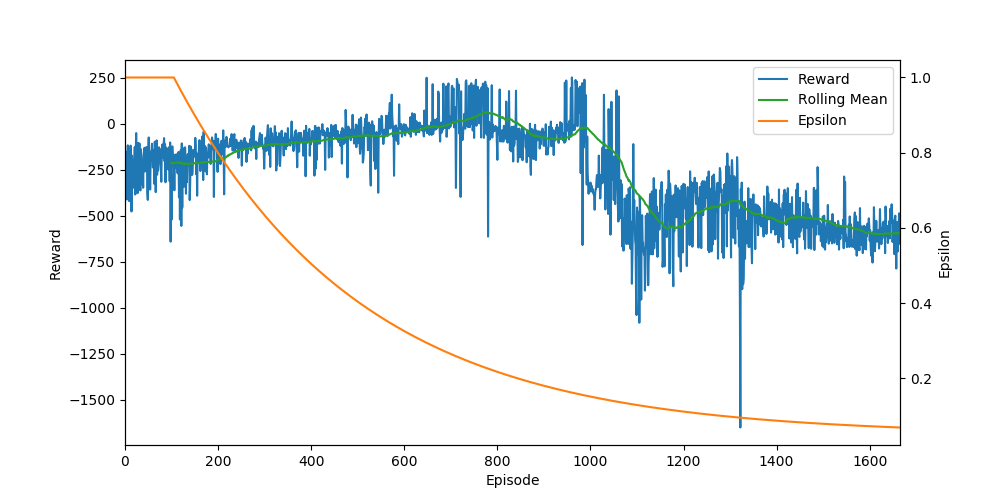

Source data for this figure (header and first rows):
Ep, Ep_r, epsilon
0, -256.4, 1.0
1, -167.1, 1.0
2, -151.2, 1.0
3, -167.2, 1.0
4, -411.3, 1.0
5, -162.7, 1.0
6, -116.5, 1.0
7, -157.3, 1.0
8, -322.1, 1.0
9, -419.6, 1.0
10, -195.3, 1.0
11, -203.9, 1.0
12, -118.1, 1.0
13, -212, 1.0
14, -476.1, 1.0
15, -172.5, 1.0
16, -225, 1.0
17, -203.9, 1.0
18, -199.2, 1.0
19, -347.4, 1.0
20, -214.6, 1.0
21, -125.8, 1.0
22, -383.8, 1.0
23, -162, 1.0
24, -49.93, 1.0
25, -181.7, 1.0
26, -204.6, 1.0
27, -376.4, 1.0
28, -103.8, 1.0
29, -332.5, 1.0
30, -184.1, 1.0
31, -106.1, 1.0
32, -311.2, 1.0
33, -361.7, 1.0
34, -137.2, 1.0
35, -163.1, 1.0
36, -250.1, 1.0
37, -330.3, 1.0
38, -205.2, 1.0
39, -347.3, 1.0
40, -181.3, 1.0
41, -151.1, 1.0
42, -129.9, 1.0
43, -258.7, 1.0
44, -204.2, 1.0
45, -256.1, 1.0
46, -125.7, 1.0
47, -154.4, 1.0
48, -373.8, 1.0
49, -413.1, 1.0
50, -165.7, 1.0
51, -73.76, 1.0
52, -302.2, 1.0
53, -164.2, 1.0
54, -357, 1.0
55, -199, 1.0
56, -148.2, 1.0
57, -143.5, 1.0
58, -107.7, 1.0
59, -177.6, 1.0
... 1,606 more rows
